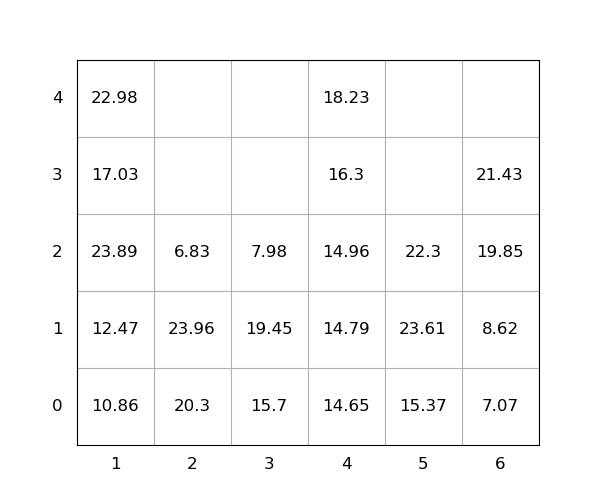

The data file committed next to this chart (first rows):
idx, loc_x, loc_y, loc_z, weight, group, score, seq, reloc, size(ft)
1, 5, 0, 0, 15.37, 0, 15.37, 0, 0, 20
2, 4, 0, 0, 14.65, 0, 14.65, 0, 0, 20
3, 3, 0, 0, 15.7, 0, 15.7, 0, 1.0, 20
4, 3, 0, 1, 19.45, 0, 19.45, 0, 1.0, 20
5, 2, 0, 0, 20.3, 0, 20.3, 0, 1.0, 20
6, 5, 0, 1, 23.61, 0, 23.61, 0, 1.0, 20
7, 4, 0, 1, 14.79, 0, 14.79, 0, 0, 20
8, 1, 0, 0, 10.86, 0, 10.86, 0, 0, 20
9, 3, 0, 2, 7.98, 0, 7.98, 0, 1.0, 20
10, 1, 0, 1, 12.47, 0, 12.47, 0, 0, 20
11, 1, 0, 2, 23.89, 0, 23.89, 0, 1.0, 20
12, 2, 0, 1, 23.96, 0, 23.96, 0, 1.0, 20
13, 1, 0, 3, 17.03, 0, 17.03, 0, 1.0, 20
14, 2, 0, 2, 6.83, 0, 6.83, 0, 1.0, 20
15, 6, 0, 0, 7.07, 0, 7.07, 0, 0, 20
16, 4, 0, 2, 14.96, 0, 14.96, 1, 0, 20
17, 5, 0, 2, 22.3, 0, 22.3, 2, 1.0, 20
18, 6, 0, 1, 8.62, 0, 8.62, 3, 0, 20
19, 6, 0, 2, 19.85, 0, 19.85, 4, 0, 20
20, 1, 0, 4, 22.98, 0, 22.98, 5, 1.0, 20
21, 6, 0, 3, 21.43, 0, 21.43, 6, 0, 20
22, 4, 0, 3, 16.3, 0, 16.3, 7, 0, 20
23, 4, 0, 4, 18.23, 0, 18.23, 8, 0, 20
